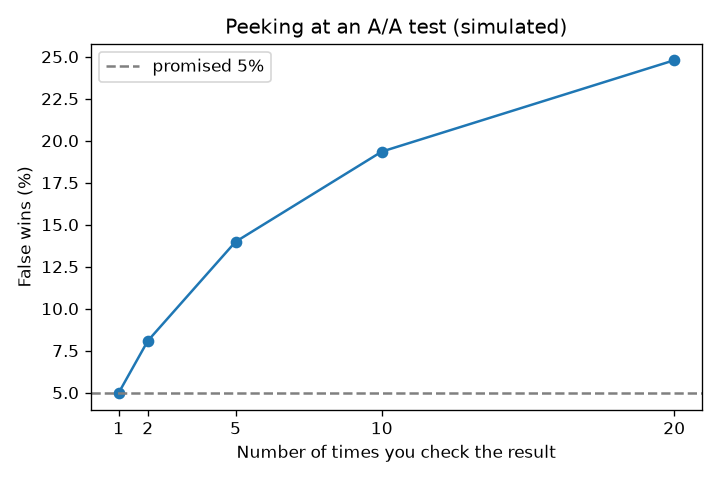

The table this chart was drawn from, first rows:
looks, false_positive_rate
1, 0.0497
2, 0.0808
5, 0.1398
10, 0.1935
20, 0.2479
